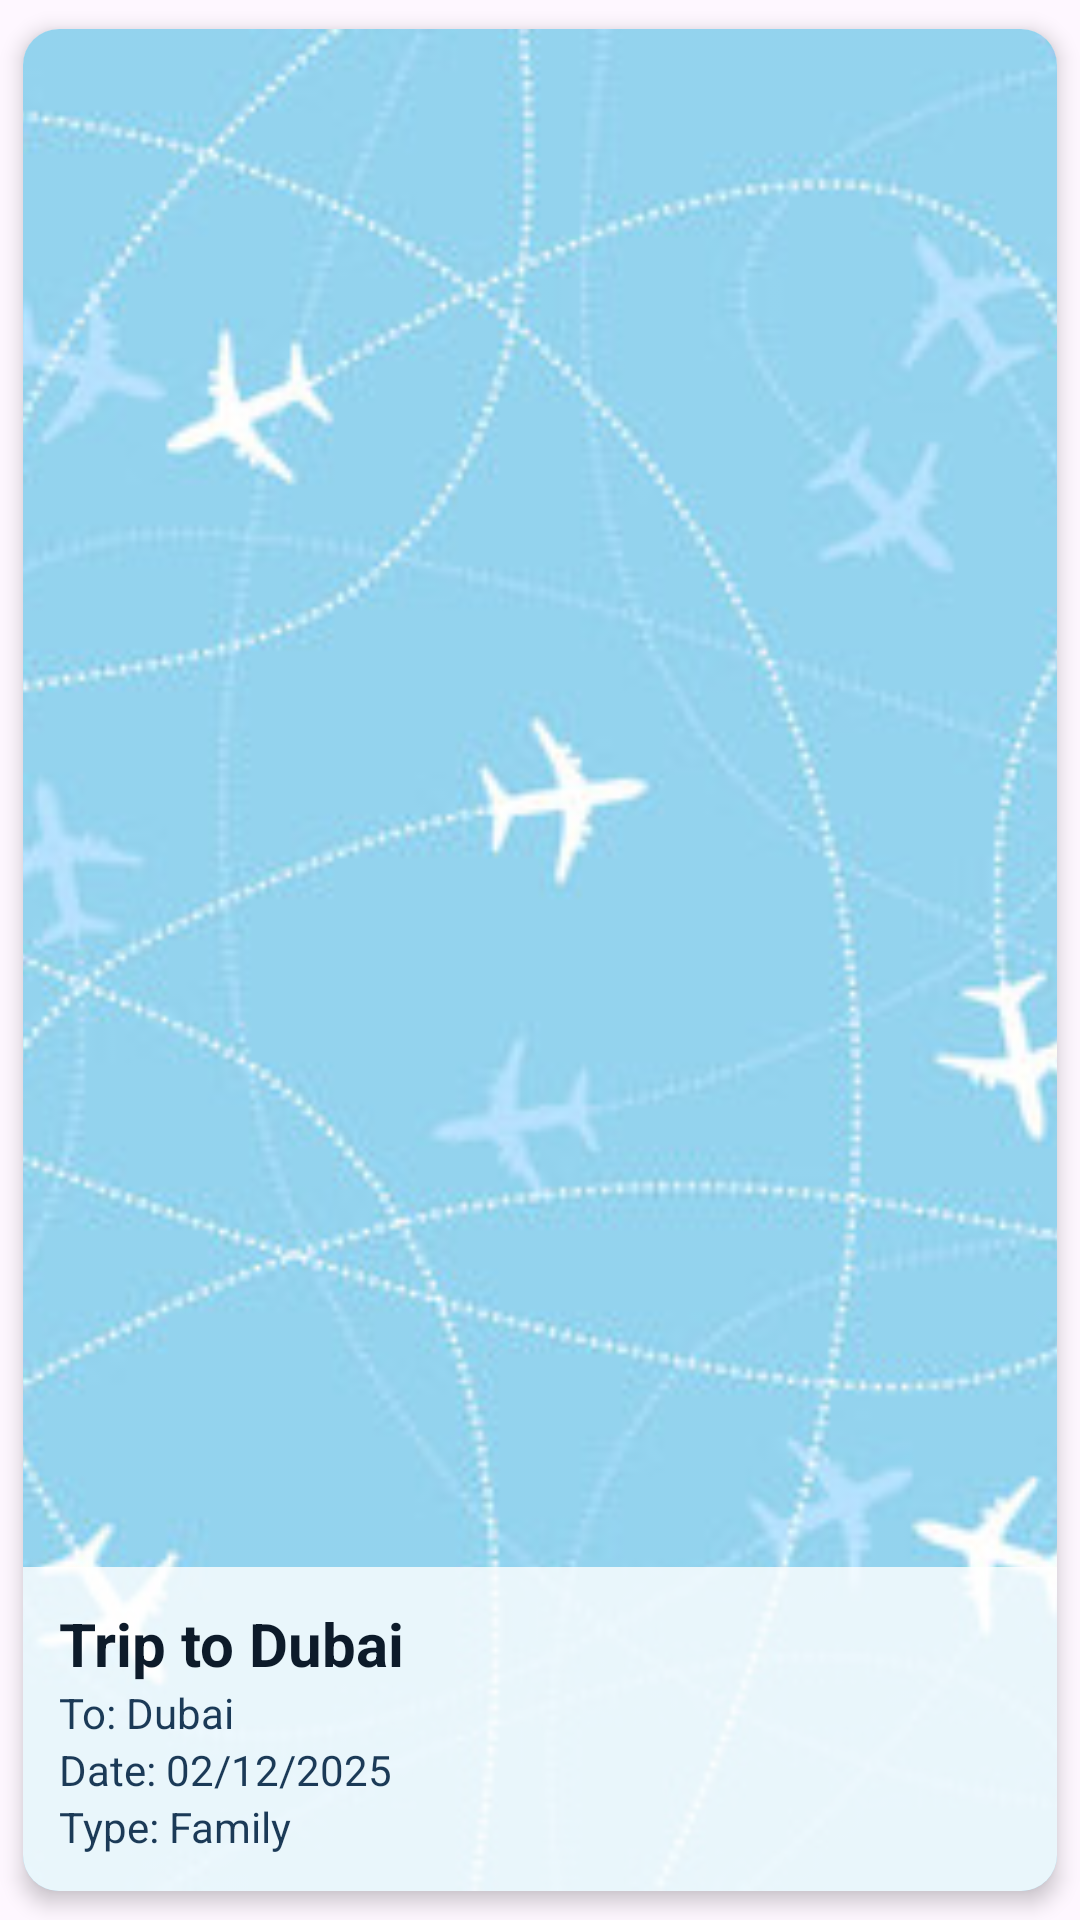

This screen was rendered from an Android layout file. Write that file and the resources it references.
<!-- AndroidManifest.xml: application theme Theme.Trip_Planner_app -->
<!-- res/layout/card_trip.xml -->
<?xml version="1.0" encoding="utf-8"?>
<androidx.cardview.widget.CardView
    xmlns:android="http://schemas.android.com/apk/res/android"
    xmlns:card_view="http://schemas.android.com/apk/res-auto"
    android:id="@+id/card_view"
    android:layout_width="match_parent"
    android:layout_height="200dp"
    android:layout_margin="16dp"
    card_view:cardElevation="4dp"
    card_view:cardCornerRadius="12dp"
    card_view:cardUseCompatPadding="true">

    <FrameLayout
        android:layout_width="match_parent"
        android:layout_height="match_parent">



        <ImageView
            android:id="@+id/cardBackground"
            android:layout_width="match_parent"
            android:layout_height="match_parent"
            android:scaleType="centerCrop"
            android:src="@drawable/card_background"
            android:alpha="0.9" />

        <LinearLayout
            android:layout_width="match_parent"
            android:layout_height="wrap_content"
            android:layout_gravity="bottom"
            android:orientation="vertical"
            android:padding="12dp"
            android:background="#CCFFFFFF">

            <TextView
                android:id="@+id/tripTitle"
                android:layout_width="wrap_content"
                android:layout_height="wrap_content"
                android:text="@string/trip_to_dubai"
                android:textSize="20sp"
                android:textStyle="bold"
                android:textColor="#0D1B2A" />

            <TextView
                android:id="@+id/tripTo"
                android:layout_width="wrap_content"
                android:layout_height="wrap_content"
                android:text="@string/to_dubai"
                android:textSize="14sp"
                android:textColor="#1B3A57" />

            <TextView
                android:id="@+id/tripDate"
                android:layout_width="wrap_content"
                android:layout_height="wrap_content"
                android:text="@string/date_02_12_2025"
                android:textSize="14sp"
                android:textColor="#1B3A57" />

            <TextView
                android:id="@+id/tripType"
                android:layout_width="wrap_content"
                android:layout_height="wrap_content"
                android:text="@string/type_family"
                android:textSize="14sp"
                android:textColor="#1B3A57" />

        </LinearLayout>
        <androidx.appcompat.widget.AppCompatImageView
            android:id="@+id/deleteTrip"
            android:layout_width="wrap_content"
            android:layout_height="wrap_content"
            android:scaleType="centerCrop"
            android:src="@drawable/delete"
            android:layout_gravity="top|end"
            android:tint="#FF3B30"
            android:padding="15dp"/>
    </FrameLayout>
</androidx.cardview.widget.CardView>
<!-- resources referenced by this layout -->
<resources>
  <!-- drawable card_background: jpg bitmap (drawable, 42209 bytes) -->
  <string name="date_02_12_2025">Date: 02/12/2025</string>
  <string name="to_dubai">To: Dubai</string>
  <string name="trip_to_dubai">Trip to Dubai</string>
  <string name="type_family">Type: Family</string>
  <style name="Theme.Trip_Planner_app" parent="Base.Theme.Trip_Planner_app" />
  <style name="Base.Theme.Trip_Planner_app" parent="Theme.Material3.DayNight.NoActionBar">
          
          
      </style>
</resources>
